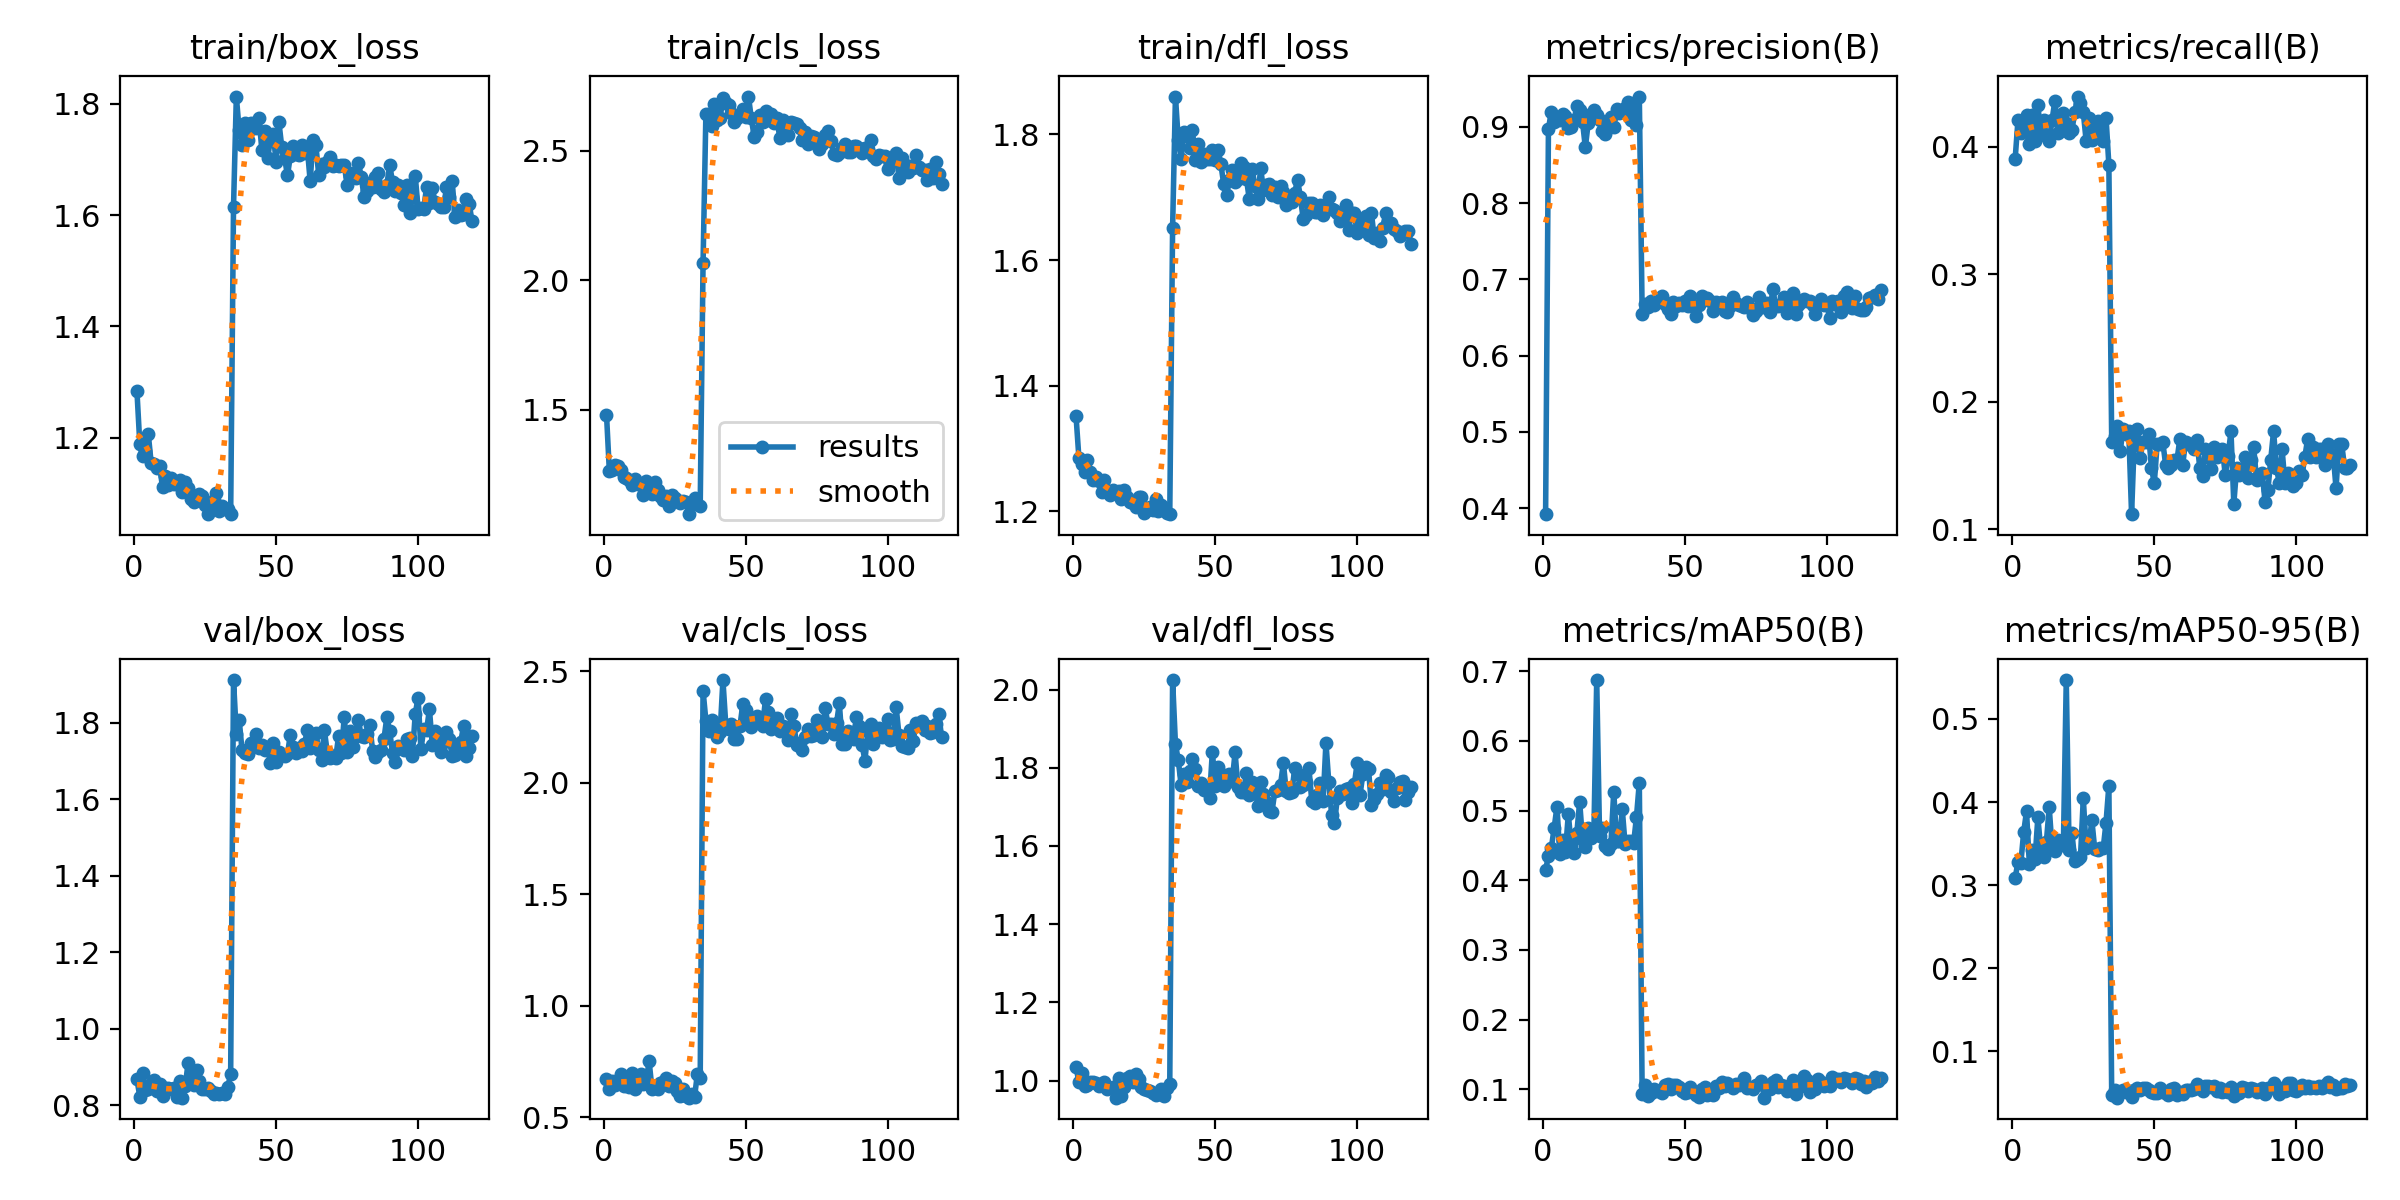

The file beside this chart, header and first rows:
epoch, time, train/box_loss, train/cls_loss, train/dfl_loss, metrics/precision(B), metrics/recall(B), metrics/mAP50(B), metrics/mAP50-95(B), val/box_loss, val/cls_loss, val/dfl_loss, lr/pg0, lr/pg1, lr/pg2
1, 40.04, 1.284, 1.482, 1.351, 0.3921, 0.3902, 0.4149, 0.3085, 0.8686, 0.6729, 1.034, 0.003275, 0.003275, 0.003275
2, 61.09, 1.19, 1.265, 1.285, 0.897, 0.4207, 0.4348, 0.3281, 0.8229, 0.627, 0.9968, 0.006608, 0.006608, 0.006608
3, 81.67, 1.167, 1.267, 1.275, 0.9201, 0.4106, 0.4457, 0.3266, 0.8854, 0.6605, 1.018, 0.009942, 0.009942, 0.009942
4, 102, 1.176, 1.288, 1.263, 0.9066, 0.416, 0.4747, 0.3635, 0.8413, 0.6454, 0.9873, 0.01, 0.01, 0.01
5, 121.9, 1.206, 1.283, 1.281, 0.9098, 0.4248, 0.5056, 0.3888, 0.8428, 0.667, 0.988, 0.01, 0.01, 0.01
6, 142.6, 1.155, 1.266, 1.263, 0.909, 0.4019, 0.4371, 0.3257, 0.857, 0.6923, 0.9968, 0.01, 0.01, 0.01
7, 163.1, 1.153, 1.242, 1.251, 0.9163, 0.4246, 0.4573, 0.3421, 0.8668, 0.6412, 0.9954, 0.01, 0.01, 0.01
8, 183.9, 1.147, 1.239, 1.255, 0.9142, 0.4045, 0.441, 0.3312, 0.8385, 0.6584, 0.993, 0.01, 0.01, 0.01
9, 204.5, 1.149, 1.228, 1.248, 0.8988, 0.4325, 0.4951, 0.3816, 0.856, 0.6362, 0.9856, 0.01, 0.01, 0.01
10, 225, 1.111, 1.21, 1.231, 0.9001, 0.4106, 0.4503, 0.3435, 0.8256, 0.7, 0.9879, 0.01, 0.01, 0.01
11, 245, 1.132, 1.231, 1.251, 0.9092, 0.4207, 0.4391, 0.3336, 0.8462, 0.6251, 0.9957, 0.01, 0.01, 0.01
12, 265.8, 1.116, 1.212, 1.233, 0.9268, 0.4085, 0.4684, 0.3521, 0.845, 0.6546, 0.9784, 0.01, 0.01, 0.01
13, 286.8, 1.128, 1.213, 1.226, 0.9215, 0.4045, 0.5128, 0.3935, 0.8439, 0.6953, 0.9811, 0.01, 0.01, 0.01
14, 307.7, 1.118, 1.17, 1.234, 0.9065, 0.4207, 0.4573, 0.3445, 0.8454, 0.6505, 0.9847, 0.01, 0.01, 0.01
15, 328.2, 1.118, 1.225, 1.23, 0.8731, 0.4361, 0.4476, 0.3417, 0.8217, 0.6602, 0.9562, 0.01, 0.01, 0.01
16, 348.8, 1.125, 1.183, 1.233, 0.9052, 0.4106, 0.4748, 0.3547, 0.8644, 0.7521, 1.006, 0.01, 0.01, 0.01
17, 369.6, 1.102, 1.177, 1.219, 0.9165, 0.4228, 0.4611, 0.3481, 0.8203, 0.6289, 0.9616, 0.01, 0.01, 0.01
18, 390.5, 1.121, 1.222, 1.234, 0.9216, 0.4266, 0.4665, 0.3498, 0.8505, 0.6415, 0.9847, 0.01, 0.01, 0.01
19, 411, 1.11, 1.191, 1.223, 0.9151, 0.4187, 0.6874, 0.5467, 0.9105, 0.6258, 1.005, 0.01, 0.01, 0.01
20, 430.9, 1.091, 1.169, 1.215, 0.9096, 0.4106, 0.4641, 0.3423, 0.8645, 0.6546, 1.011, 0.01, 0.01, 0.01
21, 451.6, 1.085, 1.153, 1.213, 0.895, 0.4129, 0.4743, 0.3625, 0.8537, 0.6572, 0.9975, 0.01, 0.01, 0.01
22, 472.1, 1.088, 1.169, 1.207, 0.8904, 0.4268, 0.4497, 0.3296, 0.8916, 0.6761, 1.017, 0.01, 0.01, 0.01
23, 493.5, 1.1, 1.127, 1.223, 0.8985, 0.4392, 0.4442, 0.3316, 0.8649, 0.6418, 1.005, 0.01, 0.01, 0.01
24, 514.2, 1.095, 1.171, 1.222, 0.9129, 0.4338, 0.4521, 0.3336, 0.8425, 0.6626, 0.9838, 0.009999, 0.009999, 0.009999
25, 534.7, 1.079, 1.158, 1.198, 0.8999, 0.4268, 0.5274, 0.4043, 0.8433, 0.6537, 0.9788, 0.009999, 0.009999, 0.009999
26, 555.4, 1.063, 1.153, 1.202, 0.9231, 0.4045, 0.4559, 0.3449, 0.8466, 0.6165, 0.9755, 0.009999, 0.009999, 0.009999
27, 576.5, 1.08, 1.14, 1.206, 0.9179, 0.4228, 0.4564, 0.3473, 0.8368, 0.5952, 0.972, 0.009999, 0.009999, 0.009999
28, 597.1, 1.088, 1.149, 1.201, 0.92, 0.4054, 0.5016, 0.3785, 0.8299, 0.6248, 0.9671, 0.009999, 0.009999, 0.009999
29, 617.9, 1.101, 1.146, 1.22, 0.9253, 0.4167, 0.4514, 0.3441, 0.832, 0.5963, 0.9637, 0.009999, 0.009999, 0.009999
30, 638.5, 1.068, 1.097, 1.2, 0.933, 0.4202, 0.4558, 0.3419, 0.8308, 0.5879, 0.9651, 0.009999, 0.009999, 0.009999
31, 657.3, 1.078, 1.139, 1.21, 0.9087, 0.4092, 0.4566, 0.3441, 0.8332, 0.6049, 0.9776, 0.009999, 0.009999, 0.009999
32, 675.7, 1.072, 1.158, 1.205, 0.9311, 0.4045, 0.4535, 0.3441, 0.8294, 0.5904, 0.9608, 0.009999, 0.009999, 0.009999
33, 694.3, 1.071, 1.136, 1.197, 0.903, 0.4228, 0.491, 0.3752, 0.8488, 0.6946, 0.9819, 0.009999, 0.009999, 0.009999
34, 713.3, 1.063, 1.128, 1.196, 0.9397, 0.3857, 0.5402, 0.4198, 0.8818, 0.6779, 0.9917, 0.009999, 0.009999, 0.009999
35, 732.2, 1.614, 2.065, 1.652, 0.6549, 0.1687, 0.09345, 0.04769, 1.911, 2.414, 2.024, 0.009999, 0.009999, 0.009999
36, 751.6, 1.813, 2.643, 1.86, 0.6672, 0.1728, 0.1067, 0.05384, 1.77, 2.279, 1.86, 0.009999, 0.009999, 0.009999
37, 770.8, 1.752, 2.642, 1.791, 0.6642, 0.1809, 0.09027, 0.04446, 1.808, 2.233, 1.82, 0.009999, 0.009999, 0.009999
38, 789.5, 1.726, 2.594, 1.761, 0.6721, 0.161, 0.09428, 0.05086, 1.728, 2.282, 1.755, 0.009999, 0.009999, 0.009999
39, 808.4, 1.766, 2.681, 1.804, 0.6664, 0.1789, 0.1004, 0.05408, 1.722, 2.252, 1.784, 0.009999, 0.009999, 0.009999
40, 827.4, 1.736, 2.618, 1.799, 0.6703, 0.1748, 0.09785, 0.0511, 1.719, 2.205, 1.763, 0.009999, 0.009999, 0.009999
41, 846.3, 1.765, 2.625, 1.779, 0.6718, 0.1768, 0.09803, 0.05218, 1.747, 2.226, 1.792, 0.009998, 0.009998, 0.009998
42, 865.2, 1.763, 2.704, 1.806, 0.6788, 0.1118, 0.09505, 0.04579, 1.735, 2.461, 1.822, 0.009998, 0.009998, 0.009998
43, 885.2, 1.756, 2.683, 1.759, 0.6682, 0.1728, 0.1064, 0.05388, 1.771, 2.262, 1.798, 0.009998, 0.009998, 0.009998
44, 904.2, 1.774, 2.675, 1.784, 0.6616, 0.1789, 0.1069, 0.05669, 1.734, 2.244, 1.754, 0.009998, 0.009998, 0.009998
45, 923.1, 1.716, 2.647, 1.757, 0.654, 0.1555, 0.1004, 0.05337, 1.742, 2.266, 1.761, 0.009998, 0.009998, 0.009998
46, 942.8, 1.752, 2.61, 1.769, 0.6704, 0.1687, 0.1067, 0.05574, 1.729, 2.199, 1.743, 0.009998, 0.009998, 0.009998
47, 963.7, 1.702, 2.625, 1.761, 0.6647, 0.1687, 0.1064, 0.05643, 1.737, 2.196, 1.749, 0.009998, 0.009998, 0.009998
48, 984.8, 1.736, 2.639, 1.761, 0.6696, 0.1748, 0.1031, 0.05396, 1.694, 2.255, 1.722, 0.009998, 0.009998, 0.009998
49, 1005, 1.747, 2.662, 1.775, 0.6663, 0.1479, 0.09774, 0.05143, 1.746, 2.353, 1.841, 0.009998, 0.009998, 0.009998
50, 1024, 1.696, 2.632, 1.76, 0.6721, 0.1362, 0.09459, 0.05067, 1.696, 2.327, 1.753, 0.009998, 0.009998, 0.009998
51, 1043, 1.767, 2.709, 1.776, 0.6651, 0.1667, 0.0957, 0.04983, 1.723, 2.289, 1.802, 0.009998, 0.009998, 0.009998
52, 1062, 1.722, 2.624, 1.753, 0.6777, 0.1667, 0.1026, 0.05627, 1.718, 2.249, 1.783, 0.009997, 0.009997, 0.009997
53, 1081, 1.703, 2.554, 1.721, 0.6656, 0.1681, 0.09755, 0.05094, 1.713, 2.279, 1.752, 0.009997, 0.009997, 0.009997
54, 1100, 1.671, 2.573, 1.703, 0.6513, 0.1504, 0.09189, 0.04976, 1.717, 2.299, 1.771, 0.009997, 0.009997, 0.009997
55, 1118, 1.706, 2.637, 1.728, 0.667, 0.1484, 0.08966, 0.04807, 1.769, 2.28, 1.785, 0.009997, 0.009997, 0.009997
56, 1137, 1.724, 2.611, 1.744, 0.6777, 0.1504, 0.1009, 0.05447, 1.738, 2.257, 1.766, 0.009997, 0.009997, 0.009997
57, 1156, 1.709, 2.653, 1.724, 0.6742, 0.1545, 0.1032, 0.05586, 1.721, 2.377, 1.839, 0.009997, 0.009997, 0.009997
58, 1175, 1.708, 2.617, 1.73, 0.6757, 0.1545, 0.09207, 0.04772, 1.734, 2.32, 1.751, 0.009997, 0.009997, 0.009997
59, 1194, 1.725, 2.642, 1.754, 0.6715, 0.1707, 0.09916, 0.05164, 1.726, 2.241, 1.739, 0.009997, 0.009997, 0.009997
60, 1213, 1.711, 2.607, 1.749, 0.6589, 0.1504, 0.09144, 0.04874, 1.745, 2.275, 1.738, 0.009997, 0.009997, 0.009997
... 59 more rows
